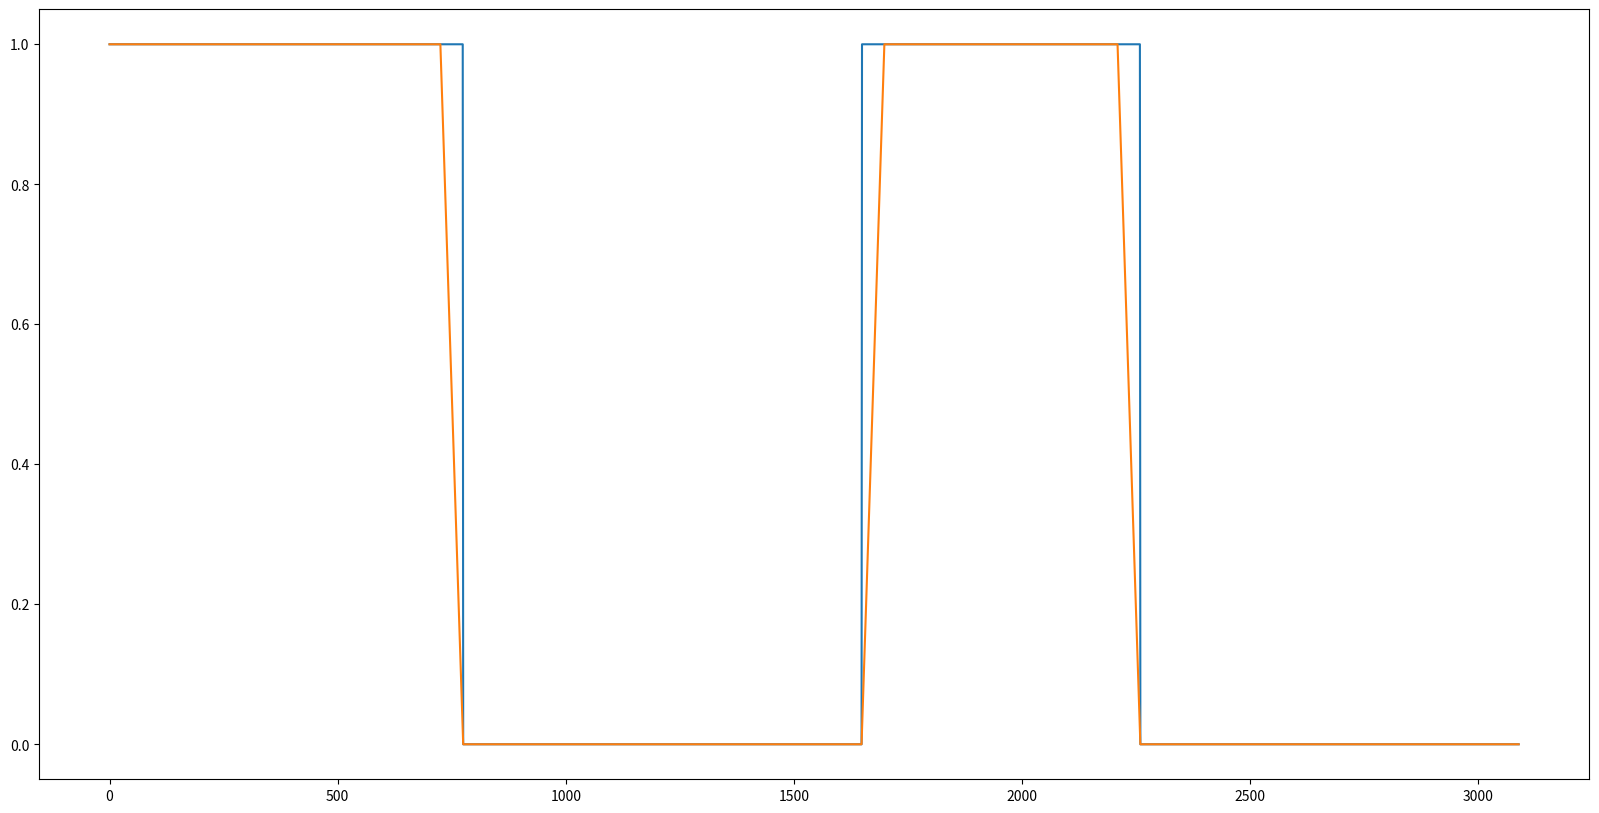

This figure's Python source:
# -*- coding: utf-8 -*-
"""
Created on Wed May 17 16:27:19 2023

@author: s
"""
import matplotlib.pyplot as plt
import random

data = []
for n in range(2):
    data += [1 for i in range(random.randint(500,1000))]
    data += [0 for i in range(random.randint(800,1000))]
    
    
    
avgd = []
k = 50
i = 0

accumulate = data[0]
accumulate_step = 1 / k
nmax = len(data)
for n in data:
    if n <= 1e-5:
        accumulate = 0
        avgd.append(0)
    else:
        samps_after = min(nmax - i, k)
        index_after = i + samps_after
        a = 1 / samps_after
        nextsum = a * sum(data[i:index_after])
        if nextsum <= accumulate:
            accumulate = min(1,nextsum)
            avgd.append(accumulate)
        else:
            accumulate += a
            avgd.append(min(accumulate,1))

    i += 1


plt.figure(figsize=(20,10))
plt.plot(data)
plt.plot(avgd)
plt.show()